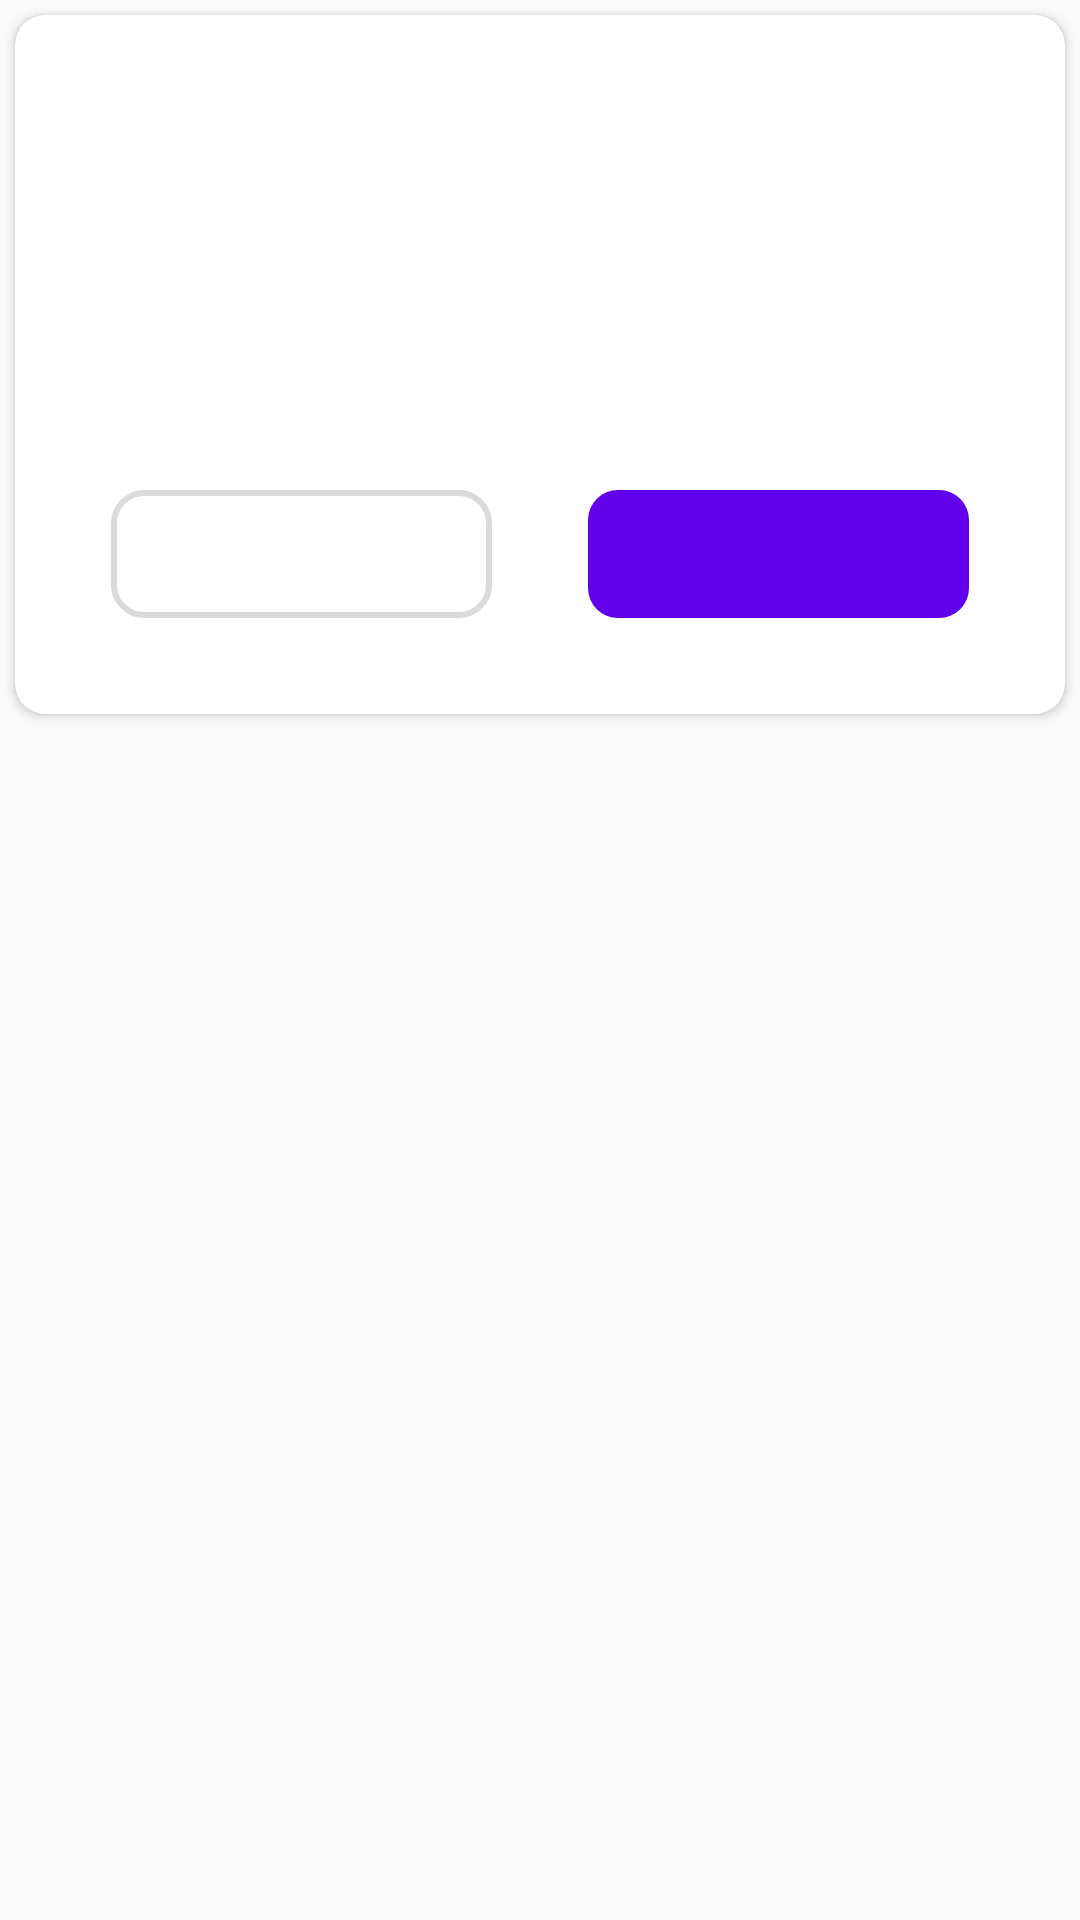

Produce the Android XML layout that renders to this screen, including the resource entries it uses.
<!-- AndroidManifest.xml: application theme AppTheme -->
<!-- res/layout/basic_alert_dialog.xml -->
<?xml version="1.0" encoding="utf-8"?>
<RelativeLayout xmlns:android="http://schemas.android.com/apk/res/android"
    xmlns:app="http://schemas.android.com/apk/res-auto"
    android:layout_width="match_parent"
    android:layout_height="wrap_content">

    <androidx.cardview.widget.CardView
        android:layout_width="match_parent"
        android:layout_height="wrap_content"
        android:layout_alignParentTop="true"
        android:layout_margin="5dp"
        app:cardCornerRadius="10dp">

        <androidx.constraintlayout.widget.ConstraintLayout
            android:layout_width="match_parent"
            android:layout_height="wrap_content">

            <ImageView
                android:id="@+id/icon"
                android:layout_width="wrap_content"
                android:layout_height="wrap_content"
                android:layout_marginTop="32dp"
                app:layout_constraintEnd_toEndOf="parent"
                app:layout_constraintStart_toStartOf="parent"
                app:layout_constraintTop_toTopOf="parent" />

            <TextView
                android:id="@+id/title"
                style="@style/TVMBStyle"
                android:layout_width="0dp"
                android:layout_height="wrap_content"
                android:layout_marginStart="32dp"
                android:layout_marginTop="32dp"
                android:layout_marginEnd="32dp"
                android:gravity="center"
                android:text=""
                app:layout_constraintEnd_toEndOf="parent"
                app:layout_constraintStart_toStartOf="parent"
                app:layout_constraintTop_toBottomOf="@+id/icon" />

            <TextView
                android:id="@+id/negativeButton"
                style="@style/TVMBStyle"
                android:layout_width="0dp"
                android:layout_height="wrap_content"
                android:layout_marginStart="32dp"
                android:layout_marginTop="42dp"
                android:layout_marginBottom="32dp"
                android:background="@drawable/border_rectangle"
                android:gravity="center"
                android:paddingVertical="10dp"
                android:text=""
                android:textColor="@color/black"
                app:layout_constraintBottom_toBottomOf="parent"
                app:layout_constraintEnd_toStartOf="@+id/positiveButton"
                app:layout_constraintStart_toStartOf="parent"
                app:layout_constraintTop_toBottomOf="@+id/description" />

            <TextView
                android:id="@+id/positiveButton"
                style="@style/TVMBStyle"
                android:layout_width="0dp"
                android:layout_height="wrap_content"
                android:layout_marginStart="32dp"
                android:layout_marginTop="42dp"
                android:layout_marginEnd="32dp"
                android:layout_marginBottom="32dp"
                android:background="@drawable/input_background_solid_red"
                android:gravity="center"
                android:paddingVertical="10dp"
                android:text=""
                android:textColor="@color/white"
                app:layout_constraintBottom_toBottomOf="parent"
                app:layout_constraintEnd_toEndOf="parent"
                app:layout_constraintStart_toEndOf="@+id/negativeButton"
                app:layout_constraintTop_toBottomOf="@+id/description" />

            <TextView
                android:id="@+id/description"
                style="@style/TVSRStyle"
                android:layout_width="0dp"
                android:layout_height="wrap_content"
                android:layout_marginStart="32dp"
                android:layout_marginTop="12dp"
                android:layout_marginEnd="32dp"
                android:gravity="center"
                android:text=""
                android:textColor="@color/light_green_600"
                app:layout_constraintEnd_toEndOf="parent"
                app:layout_constraintStart_toStartOf="parent"
                app:layout_constraintTop_toBottomOf="@+id/title" />
        </androidx.constraintlayout.widget.ConstraintLayout>
    </androidx.cardview.widget.CardView>

</RelativeLayout>
<!-- resources referenced by this layout -->
<resources>
  <color name="black">#FF000000</color>
  <color name="light_green_600">#82847F</color>
  <color name="white">#FFFFFFFF</color>
  <!-- drawable border_rectangle (drawable) -->
  <?xml version="1.0" encoding="utf-8"?>
  <shape xmlns:android="http://schemas.android.com/apk/res/android"
      android:shape="rectangle">
  
      <stroke
          android:color="@color/alto"
          android:width="2dp"/>
  
      <corners
          android:radius="10dp"/>
  
  </shape>
  <!-- drawable input_background_solid_red (drawable) -->
  <?xml version="1.0" encoding="utf-8"?>
  <shape xmlns:android="http://schemas.android.com/apk/res/android"
      android:shape="rectangle">
  
  
      <corners
          android:radius="10dp"/>
  
      <solid
          android:color="@color/purple_500"/>
  
  </shape>
  <style name="TVMBStyle" parent="android:Widget.TextView">
          <item name="android:textColor">@color/black</item>
          <item name="android:layout_width">wrap_content</item>
          <item name="android:layout_height">wrap_content</item>
          <item name="android:textSize">17sp</item>
      </style>
  <style name="TVSRStyle" parent="android:Widget.TextView">
          <item name="android:textColor">@color/black</item>
          <item name="android:layout_width">wrap_content</item>
          <item name="android:layout_height">wrap_content</item>
          <item name="android:textSize">13sp</item>
      </style>
  <style name="AppTheme" parent="Theme.AppCompat.Light.NoActionBar">
          
          <item name="colorPrimary">@color/purple_500</item>
          <item name="colorPrimaryVariant">@color/purple_700</item>
          <item name="colorOnPrimary">@color/white</item>
          
          <item name="colorSecondary">@color/teal_200</item>
          <item name="colorSecondaryVariant">@color/teal_700</item>
          <item name="colorOnSecondary">@color/purple_500</item>
          
          <item name="android:statusBarColor" tools:targetApi="l">?attr/colorPrimaryVariant</item>
          
      </style>
  <color name="alto">#DADADA</color>
  <color name="purple_500">#FF6200EE</color>
  <color name="purple_700">#FF3700B3</color>
  <color name="teal_200">#FF03DAC5</color>
  <color name="teal_700">#FF018786</color>
</resources>
